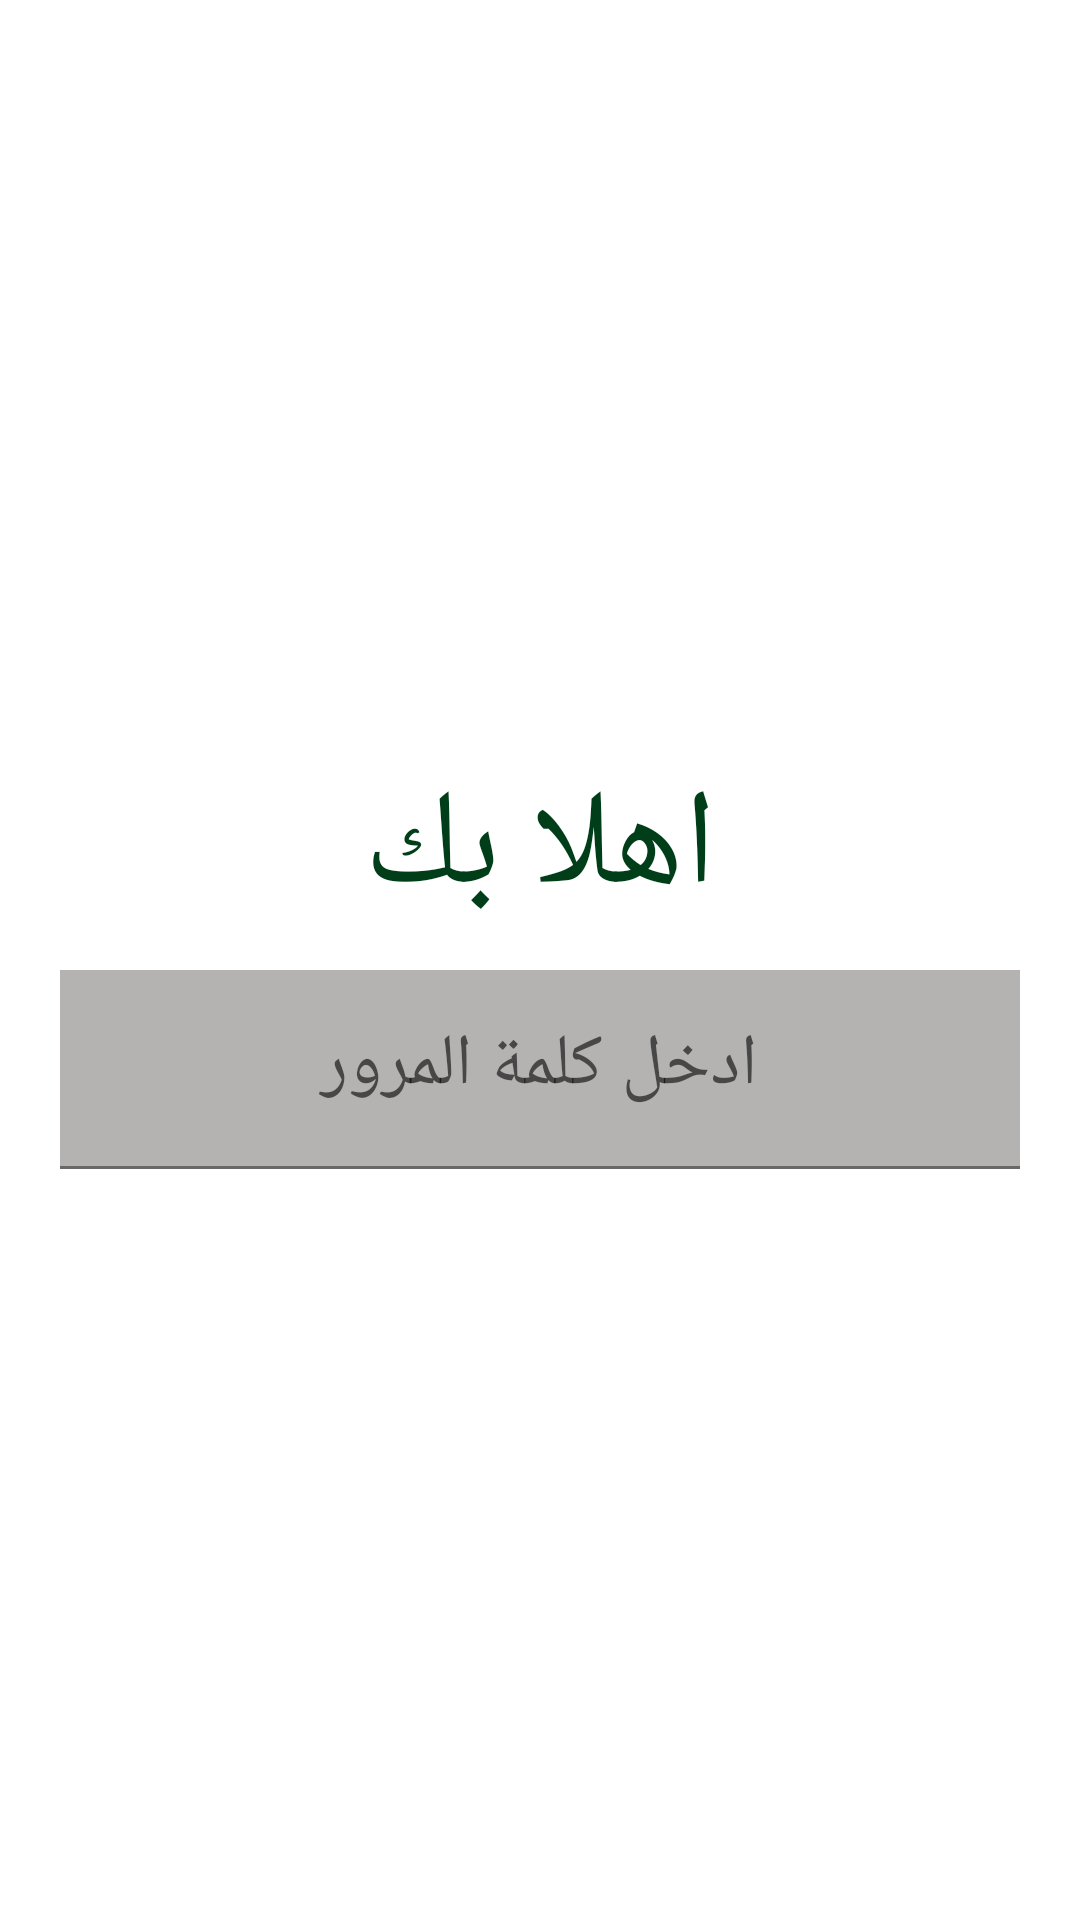

Reconstruct the res/layout file that produces this screen, plus the resources it refers to.
<!-- AndroidManifest.xml: application theme Theme.PaymentApp -->
<!-- res/layout/fragment_password.xml -->
<?xml version="1.0" encoding="utf-8"?>
<androidx.constraintlayout.widget.ConstraintLayout xmlns:android="http://schemas.android.com/apk/res/android"
    xmlns:app="http://schemas.android.com/apk/res-auto"
    xmlns:tools="http://schemas.android.com/tools"
    android:layout_width="match_parent"
    android:layout_height="match_parent"
    tools:context=".peresentation.password.PasswordFragment">


    <TextView
        android:id="@+id/hello_text"
        android:layout_width="wrap_content"
        android:layout_height="wrap_content"
        android:layout_gravity="center"
        android:layout_marginBottom="75dp"
        android:text="اهلا بك"
        android:textColor="@color/dark_green"
        android:textSize="45sp"
        app:layout_constraintBottom_toBottomOf="parent"
        app:layout_constraintEnd_toEndOf="parent"
        app:layout_constraintStart_toStartOf="parent"
        app:layout_constraintTop_toTopOf="parent" />

    <com.google.android.material.textfield.TextInputLayout
        style="@style/TextAppearance.AppCompat.Light.Widget.PopupMenu.Small"
        android:layout_width="match_parent"
        android:layout_height="wrap_content"
        android:layout_marginTop="10dp"
        android:paddingHorizontal="20dp"
        app:boxStrokeColor="@color/dark_green"
        app:boxStrokeWidth="1dp"
        app:counterOverflowTextColor="@color/dark_green"
        app:counterTextColor="@color/dark_green"
        app:helperTextTextColor="@color/dark_green"
        app:hintTextColor="@color/dark_green"
        app:layout_constraintEnd_toEndOf="parent"
        app:layout_constraintStart_toStartOf="parent"
        app:layout_constraintTop_toBottomOf="@id/hello_text">

        <com.google.android.material.textfield.TextInputEditText
            android:id="@+id/titleET"
            android:layout_width="match_parent"
            android:layout_height="wrap_content"
            android:background="@color/light_gray"
            android:gravity="center"
            android:hint="ادخل كلمة المرور"
            android:inputType="numberPassword"
            android:textColor="@color/black"
            android:textSize="24sp" />

    </com.google.android.material.textfield.TextInputLayout>


</androidx.constraintlayout.widget.ConstraintLayout>
<!-- resources referenced by this layout -->
<resources>
  <color name="black">#FF000000</color>
  <color name="dark_green">#003E19</color>
  <color name="light_gray">#B5B2B2</color>
  <style name="Theme.PaymentApp" parent="Theme.MaterialComponents.DayNight.NoActionBar">
          
          <item name="colorPrimary">@color/dark_green</item>
          <item name="colorPrimaryVariant">@color/dark_green</item>
          <item name="colorOnPrimary">@color/white</item>
          
          <item name="colorSecondary">@color/teal_200</item>
          <item name="colorSecondaryVariant">@color/teal_700</item>
          <item name="colorOnSecondary">@color/black</item>
          
          <item name="android:statusBarColor">@color/white</item>
          
          <item name="android:windowLightStatusBar">true</item>
          <item name="fontFamily">@font/arapey</item>
          <item name="android:windowLightNavigationBar" tools:targetApi="o_mr1">true</item>
          <item name="android:windowBackground">@color/white</item>
          <item name="android:navigationBarColor">@color/white</item>
          <item name="android:textColor">#000000</item>
          <item name="textAllCaps">false</item>
          <item name="android:windowIsTranslucent">true</item>
          <item name="android:textColorPrimary">@color/black</item>
      </style>
  <color name="white">#FFFFFFFF</color>
  <color name="teal_200">#FF03DAC5</color>
  <color name="teal_700">#FF018786</color>
</resources>
